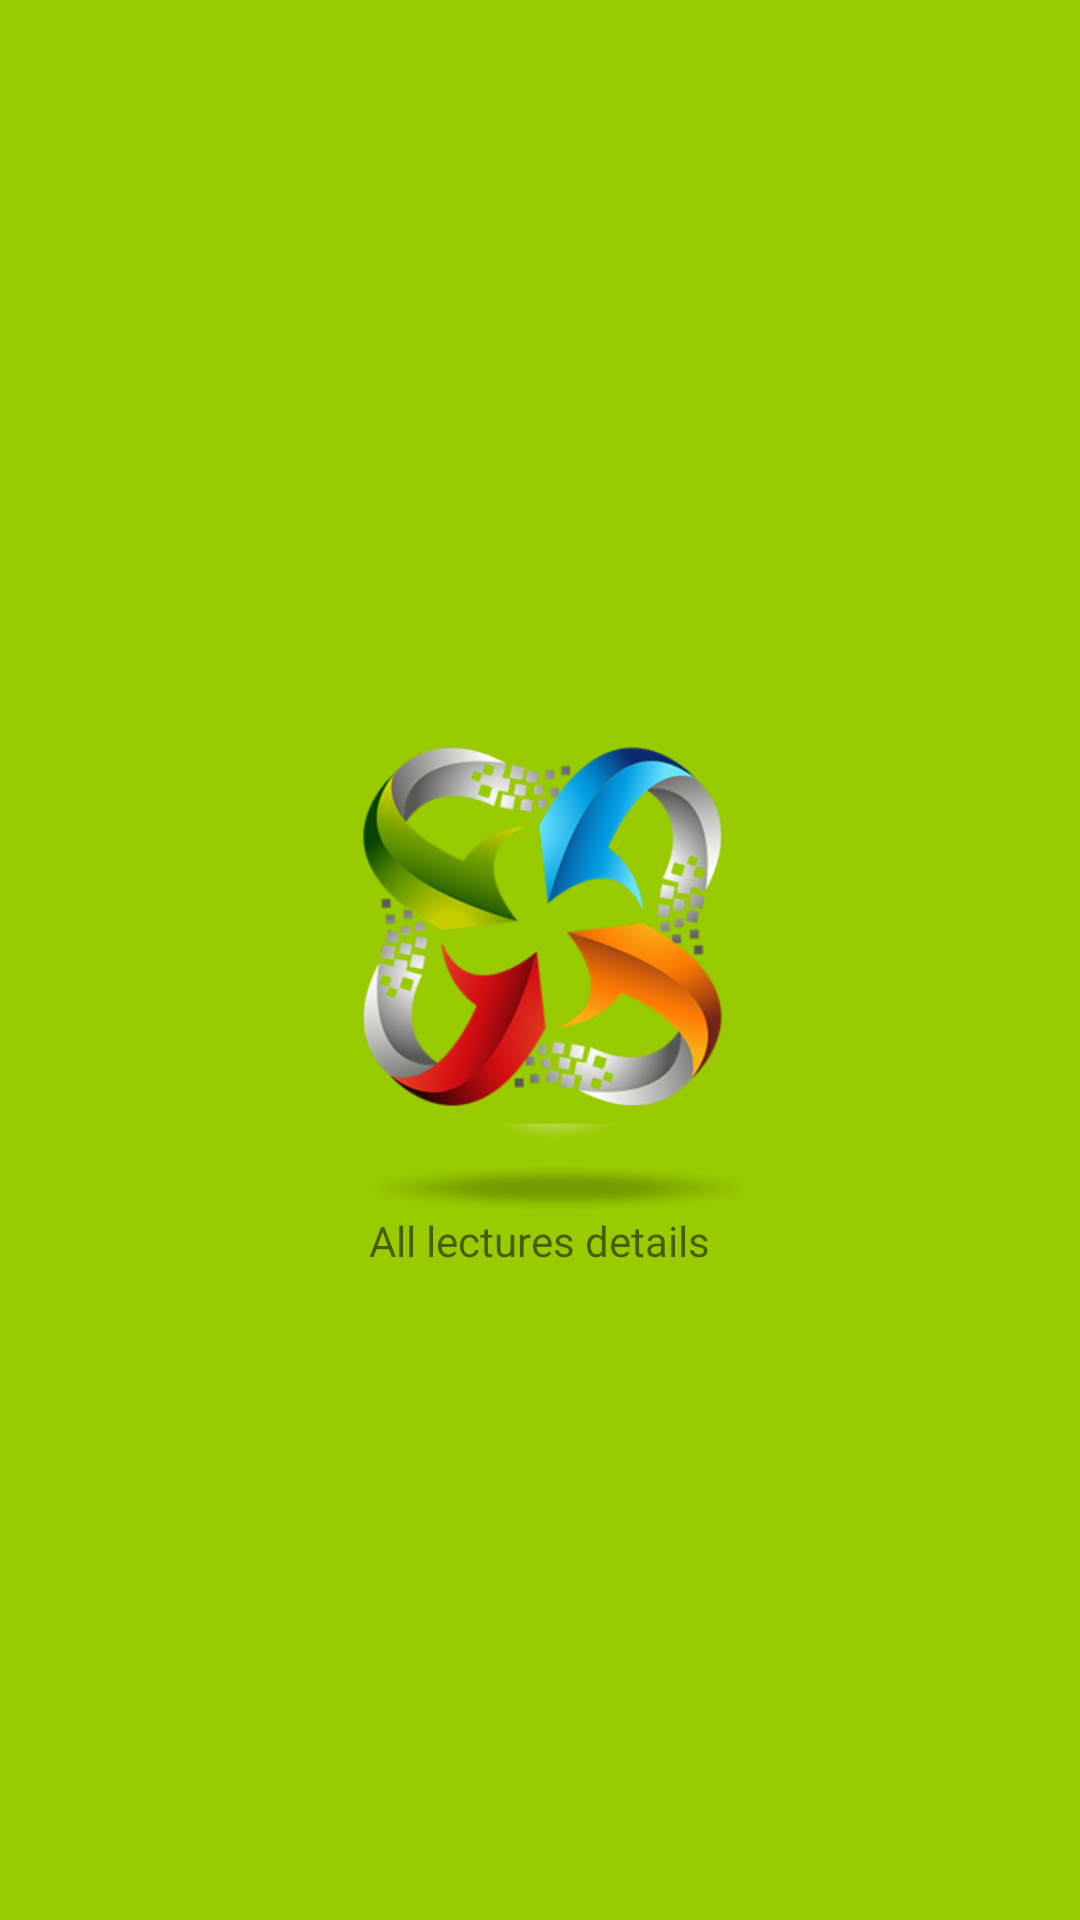

Here is an Android app screen rendered from its layout file. Give the layout XML and the strings, colors and styles it references.
<!-- AndroidManifest.xml: application theme AppTheme -->
<!-- res/layout/activity_splash.xml -->
<?xml version="1.0" encoding="utf-8"?>
<RelativeLayout
    xmlns:android="http://schemas.android.com/apk/res/android"
    xmlns:tools="http://schemas.android.com/tools"
    android:id="@+id/activity_main"
    android:layout_width="match_parent"
    android:layout_height="match_parent"
    android:paddingBottom="@dimen/_16sdp"
    android:paddingLeft="@dimen/_16sdp"
    android:paddingRight="@dimen/_16sdp"
    android:paddingTop="@dimen/_16sdp"
    android:background="@android:color/holo_green_light"
    tools:context="graduation.mo7adraty.activities.MainActivity">
    <ImageView
        android:id="@+id/logo"
        android:layout_centerInParent="true"
        android:layout_width="wrap_content"
        android:layout_height="wrap_content"
        android:src="@drawable/logo"
        />
    <TextView
        android:layout_centerHorizontal="true"
        android:textSize="@dimen/_22sdp"
        android:layout_width="wrap_content"
        android:layout_height="wrap_content"
        android:layout_below="@+id/logo"
        android:text="All lectures details"
        />
</RelativeLayout>
<!-- resources referenced by this layout -->
<resources>
  <!-- drawable logo: png bitmap (drawable-hdpi, 53763 bytes) -->
  <style name="AppTheme" parent="Theme.AppCompat.Light.DarkActionBar">
          
          <item name="colorPrimary">@color/my_color</item>
          <item name="colorPrimaryDark">@color/my_color_dark</item>
          <item name="colorAccent">@color/my_color_dark</item>
          <item name="android:textColorPrimary">@android:color/white</item>
          <item name="android:textColorSecondary">@color/dark_gray</item>
          <item name="android:windowBackground">@color/light_gray</item>
          <item name="windowNoTitle">true</item>
          <item name="windowActionBar">false</item>
          <item name="android:textColorHint">@color/dark_gray</item>
          <item name="android:colorControlNormal">@android:color/black</item>
          <item name="android:colorControlActivated">@android:color/white</item>
      </style>
  <color name="my_color">@android:color/holo_green_light</color>
  <color name="my_color_dark">@android:color/holo_green_dark</color>
  <color name="dark_gray">#717171</color>
  <color name="light_gray">#cccccc</color>
</resources>
